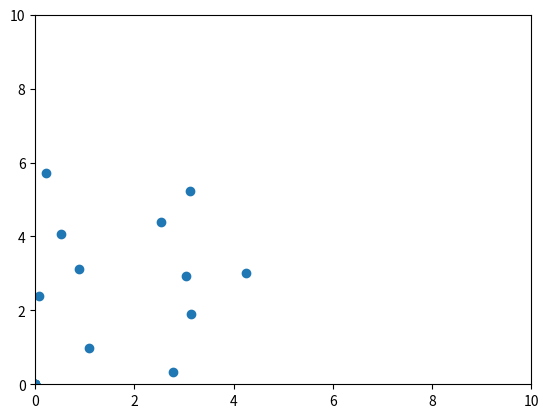

Generate this figure with matplotlib: (Note: this script raises an exception after producing the figure.)
import sys
import time
import matplotlib.pyplot as plt
import matplotlib.animation as animation


# 変数の宣言

x = [0] * 16
y = [0] * 16
vx = [0] * 16
vy = [0] * 16
ax = [0] * 16
ay = [0] * 16

N = 0
Lx = 0
Ly = 0
dt = 0
dt2 = 0

gcum = []
for i in range(1000):
    gcum.append(i)
nbin = 0
dr = 0
xsave = [0] * 100
ysave = [0] * 100
R2cum = [0] * 100

# 変数の宣言２(グローバルで扱ったほうが良いものを追加している)
t = 0
ke = 0
kecum = 0
pecum = 0
vcum = 0
area = 0

pe = 0
virial = 0

dx = 0
dy = 0
fx = 0
fy = 0
fxij = 0
fyij = 0
pot = 0


def initial():
    global dt
    dt = 0.01
    global dt2
    dt2 = dt * dt

    global N
    N = 11
    global Lx
    Lx = 10
    global Ly
    Ly = 10

    global x
    global y
    global vx
    global vy

    DATA = [
        1.09,
        0.98,
        -0.33,
        0.78,
        3.12,
        5.25,
        0.12,
        -1.19,
        0.08,
        2.38,
        -0.08,
        -0.10,
        0.54,
        4.08,
        -1.94,
        -0.56,
        2.52,
        4.39,
        0.75,
        0.34,
        3.03,
        2.94,
        1.70,
        -1.08,
        4.25,
        3.01,
        0.84,
        0.47,
        0.89,
        3.11,
        -1.04,
        0.06,
        2.76,
        0.31,
        1.64,
        1.36,
        3.14,
        1.91,
        0.38,
        -1.24,
        0.23,
        5.71,
        -1.58,
        0.55,
        1.91,
        2.46,
        -1.55,
        -0.16,
        4.77,
        0.96,
        -0.23,
        -0.83,
        5.10,
        4.63,
        -0.31,
        0.65,
        4.97,
        5.88,
        1.18,
        1.48,
        3.90,
        0.20,
        0.46,
        -0.51,
    ]

    for i in range(N):
        x[i] = DATA[4 * i + 0]
        y[i] = DATA[4 * i + 1]
        vx[i] = DATA[4 * i + 2]
        vy[i] = DATA[4 * i + 3]

    global ke
    ke = 0
    for i in range(N):
        ke = ke + vx[i] * vx[i] + vy[i] * vy[i]
    ke = 0.5 * ke
    global area
    area = Lx * Ly
    global t
    t = 0
    global kecum
    kecum = 0
    global pecum
    pecum = 0
    global vcum
    vcum = 0


def separation(ds, L):
    if ds > 0.5 * L:
        return ds - L
    elif ds < -0.5 * L:
        return ds + L
    else:
        return ds


def force():
    global dx
    global dy
    global fxij
    global fyij
    global pot
    r2 = dx * dx + dy * dy
    rm2 = 1 / r2
    rm6 = rm2 * rm2 * rm2
    f_over_r = 24 * rm6 * (2 * rm6 - 1) * rm2
    fxij = f_over_r * dx
    fyij = f_over_r * dy
    pot = 4 * (rm6 * rm6 - rm6)


def accel():
    global pe
    pe = 0
    global virial
    virial = 0
    global N
    global x
    global y
    global Lx
    global Ly
    global ax
    global ay
    global dx
    global dy
    global pot

    for i in range(N):
        ax[i] = 0
        ay[i] = 0

    for i in range(N - 1):
        for j in range(i + 1, N):
            dx = separation(x[i] - x[j], Lx)
            dy = separation(y[i] - y[j], Ly)
            force()
            ax[i] = ax[i] + fxij
            ay[i] = ay[i] + fyij
            ax[j] = ax[j] - fxij
            ay[j] = ay[j] - fyij
            pe = pe + pot
            virial = virial + dx * fxij + dy * fyij


def pbc(pos, L):
    if pos < 0:
        return pos + L
    elif pos > L:
        return pos - L
    else:
        return pos


def Verlet():
    global x
    global y
    global vx
    global vy
    global ax
    global ay
    global N
    global Lx
    global Ly
    global dt
    global dt2
    global ke
    global t

    for i in range(N):
        xnew = x[i] + vx[i] * dt + 0.5 * ax[i] * dt2
        ynew = y[i] + vy[i] * dt + 0.5 * ay[i] * dt2
        vx[i] = vx[i] + 0.5 * ax[i] * dt
        vy[i] = vy[i] + 0.5 * ay[i] * dt
        x[i] = pbc(xnew, Lx)
        y[i] = pbc(ynew, Ly)

    accel()

    ke = 0
    for i in range(N):
        vx[i] = vx[i] + 0.5 * ax[i] * dt
        vy[i] = vy[i] + 0.5 * ay[i] * dt
        ke = ke + vx[i] * vx[i] + vy[i] * vy[i]

    ke = 0.5 * ke
    t = t + dt

def return_n(t):
    global x
    global Lx
    n = 0
    for i in range(N):
        if x[i] <= Lx/2:
            n += 1
    return(n)

def show_output():
    global t
    global ke
    global pe
    global virial
    global kecum
    global vcum
    global ncum
    global area
    global N
    global Lx
    global Ly
    global vx
    global vy

    if(ncum == 1):
        print("ncum,t,E,mean_ke/N,p,ke,pe,n(t)")

    print_str = ""
    print_str += "" + str(ncum)
    print_str += ", " + str(t)
    E = ke + pe
    print_str += ", " + "{}".format(E)
    kecum = kecum + ke
    vcum = vcum + virial
    mean_ke = kecum / ncum
    p = mean_ke + (0.5 * vcum) / ncum
    p = p / area
    print_str += ", " + "{:.3E}".format(mean_ke / N)
    print_str += ", " + "{:.3E}".format(p)

    print_str += ", " + "{}".format(ke)
    print_str += ", " + "{}".format(pe)
    print_str += ", " + "{}".format(return_n(t))

    print(print_str)

fig = plt.figure()
ims = []

initial()
accel()
E = ke + pe
ncum = 0
flag = True
while True:
    #     show_positions(flag)
    Verlet()
    ncum = ncum + 1
    show_output()

    tmp_t = t
    tmp_t = int(tmp_t * 100)/100

###
    if(ncum == 1):
        plt.figure()
        plt.scatter(x, y)
        plt.xlim([0, Lx])
        plt.ylim([0, Ly])
        plt.show()
        plt.savefig(f"../images/8_3_c_md_first.png")
        plt.clf()
        plt.close()
###

    if ( tmp_t == 0.5):
        for i in range(N):
            vx[i] = -1 * vx[i]
            vy[i] = -1 * vy[i]

    if ( tmp_t > 1.0):
        plt.figure()
        plt.scatter(x, y)
        plt.xlim([0, Lx])
        plt.ylim([0, Ly])
        plt.show()
        plt.savefig(f"../images/8_3_c_md_last.png")
        plt.clf()
        plt.close()
        break
